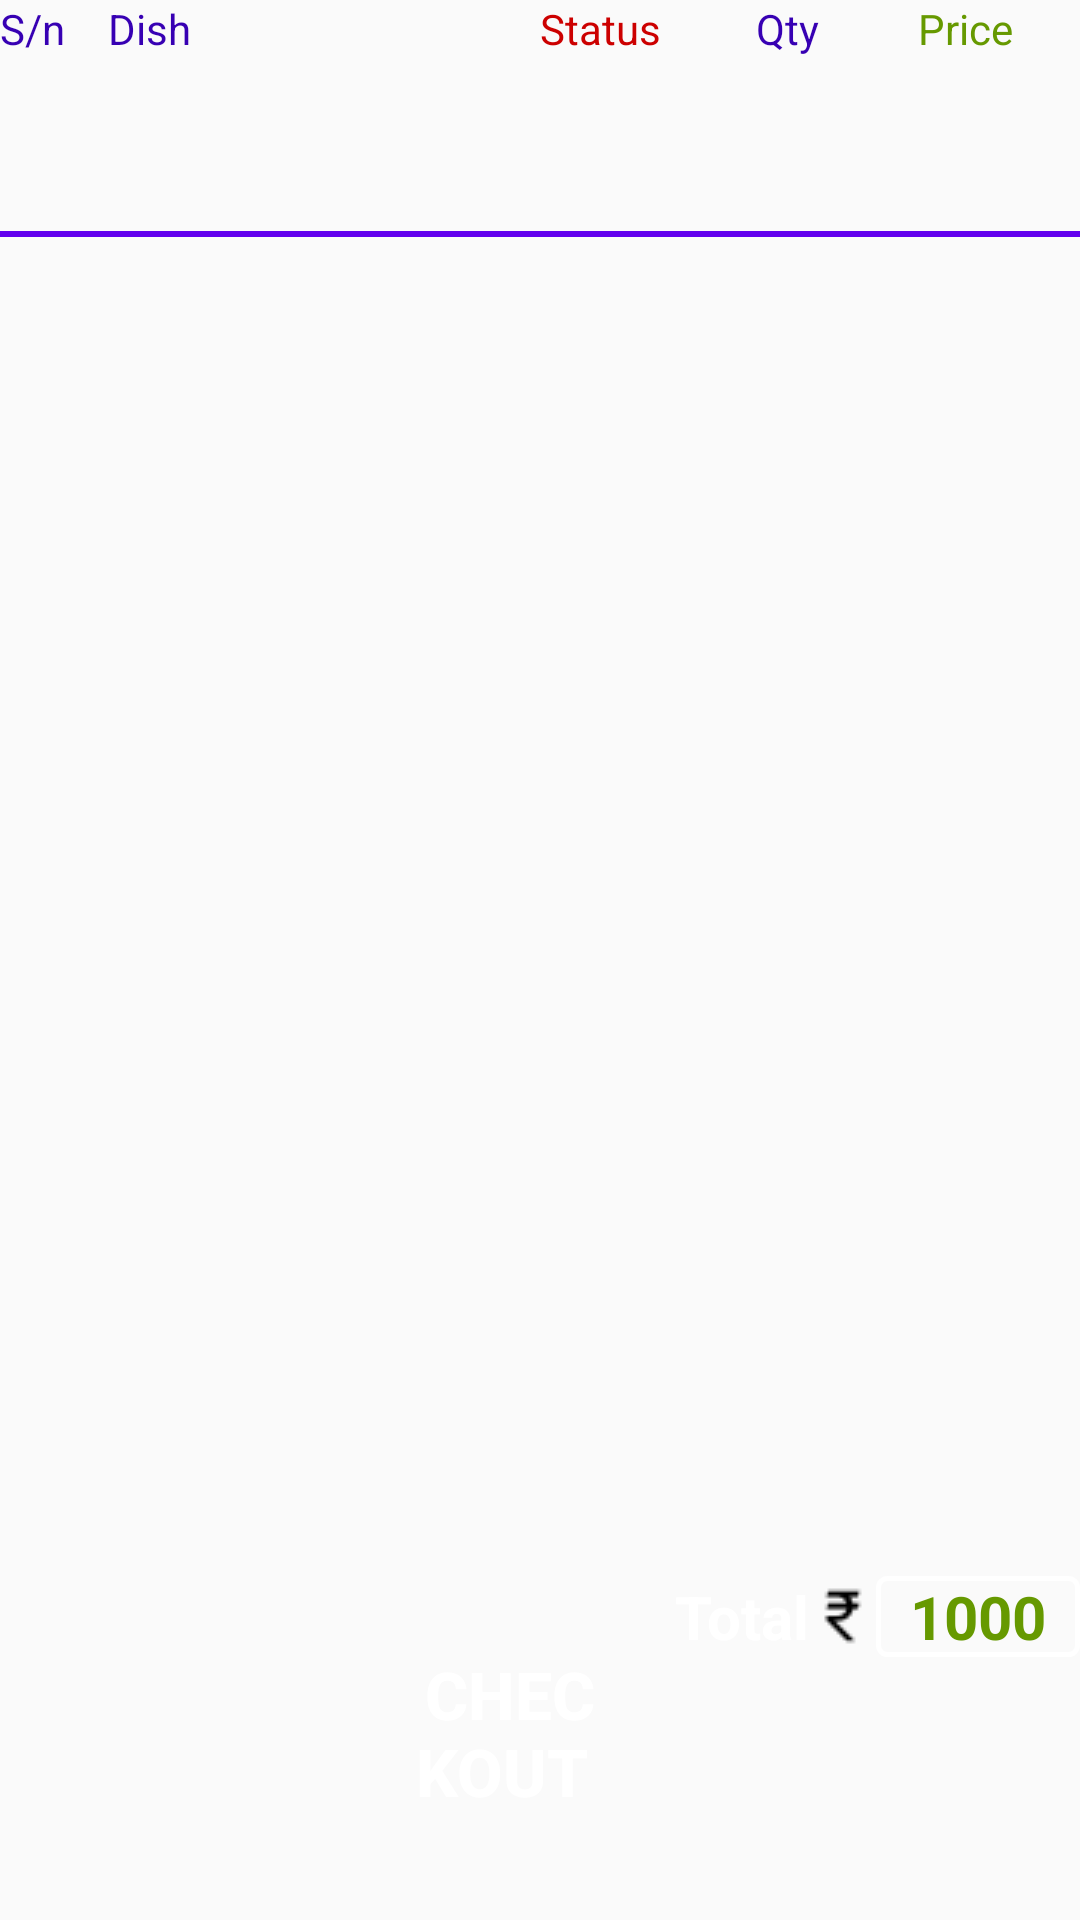

Reconstruct the res/layout file that produces this screen, plus the resources it refers to.
<!-- AndroidManifest.xml: application theme AppTheme.ActionBar -->
<!-- res/layout/fragment_cashier_order.xml -->
<LinearLayout
    xmlns:android="http://schemas.android.com/apk/res/android"
    xmlns:tools="http://schemas.android.com/tools"
    android:layout_width="match_parent"
    android:layout_height="match_parent"
    android:orientation="vertical"
    android:weightSum="100"
    tools:context="com.sujan.info.thespicelounge.fragments.CashierOrderFragment">

    <LinearLayout
        android:id="@+id/ordered_item_table_columns_chef"
        android:layout_weight="10"
        android:weightSum="10"
        android:orientation="horizontal"
        android:layout_width="match_parent"
        android:layout_height="0dp">

        <TextView
            android:id="@+id/sNo_cashier_title"
            android:layout_width="0dp"
            android:layout_weight="1"
            android:layout_height="wrap_content"
            android:text="S/n"
            android:textColor="@color/colorPrimaryDark"
            style="@style/SimpleTextview"
            />

        <TextView
            android:id="@+id/item_cashier_title"
            android:layout_width="0dp"
            android:layout_weight="4"
            android:layout_height="wrap_content"
            android:text="Dish"
            android:textColor="@color/colorPrimaryDark"
            style="@style/SimpleTextview"
            />

        <TextView
            android:id="@+id/food_status_cashier_title"
            android:layout_width="0dp"
            android:layout_weight="2"
            android:layout_height="wrap_content"
            android:text="Status"
            android:textColor="@android:color/holo_red_dark"
            style="@style/SimpleTextview"
            />

        <TextView
            android:id="@+id/quantity_cashier_title"
            android:layout_width="0dp"
            android:layout_weight="1.5"
            android:layout_height="wrap_content"
            android:text="Qty"
            android:textColor="@color/colorPrimaryDark"

            style="@style/SimpleTextview"
            />

        <TextView
            android:id="@+id/price_item_cashier_title"
            android:layout_width="0dp"
            android:layout_weight="1.5"
            android:layout_height="wrap_content"
            android:text="Price"
            android:textColor="@android:color/holo_green_dark"
            style="@style/SimpleTextview"
            />

    </LinearLayout>

    <View
        android:id="@+id/view_cashier_title"
        android:layout_marginTop="15dp"
        android:layout_below="@+id/ordered_item_table_columns_chef"
        android:background="@color/colorPrimary"
        android:layout_width="match_parent"
        android:layout_height="2dp"/>


    <FrameLayout
        android:layout_weight="70"
        android:layout_width="match_parent"
        android:layout_height="0dp">

        <android.support.v7.widget.RecyclerView
            android:id="@+id/ordered_items_recycler_cashier"
            android:layout_width="match_parent"
            android:layout_height="wrap_content"/>
    </FrameLayout>


    <LinearLayout
            android:layout_weight="20"
            android:weightSum="10"
            android:orientation="horizontal"
            android:layout_width="match_parent"
            android:layout_height="0dp">

            <TextView
                android:layout_width="0dp"
                android:layout_weight="4"
                android:layout_height="wrap_content"
                />
            <Button
                android:background="@android:color/transparent"
                android:id="@+id/checkout_cashier"
                android:layout_width="0dp"
                android:layout_height="wrap_content"
                android:text="Checkout "
                android:textColor="@color/white"
                android:layout_weight="2"
                android:textStyle="bold"
                android:clickable="true"
                android:textSize="@dimen/textAppearance_mdpi_22_sp"
                android:layout_gravity="center"
                android:layout_marginEnd="20dp"
                />

            <TextView
                android:layout_width="0dp"
                android:layout_weight="2"
                android:layout_height="wrap_content"
                android:text="Total"
                android:textColor="@color/white"
                android:drawableEnd="@drawable/rupee"
                android:textSize="@dimen/factor_mdpi_20_dp"
                android:layout_marginTop="@dimen/factor_mdpi_10_dp"
                android:textStyle="bold"
                android:gravity="center"
                />

            <TextView
                android:id="@+id/cashier_total_amount"
                android:layout_width="0dp"
                android:layout_weight="2"
                android:layout_height="wrap_content"
                android:text="1000"
                android:textColor="@android:color/holo_green_dark"
                android:textStyle="bold"
                android:background="@drawable/editbox"
                android:layout_marginTop="@dimen/factor_mdpi_10_dp"
                android:textSize="@dimen/factor_mdpi_20_dp"
                android:gravity="center"
                />

        </LinearLayout>




</LinearLayout>
<!-- resources referenced by this layout -->
<resources>
  <dimen name="factor_mdpi_10_dp">10dp</dimen>
  <dimen name="factor_mdpi_20_dp">20dp</dimen>
  <dimen name="textAppearance_mdpi_22_sp">22sp</dimen>
  <!-- drawable editbox (drawable) -->
  <?xml version="1.0" encoding="utf-8"?>
  <shape xmlns:android="http://schemas.android.com/apk/res/android"
      android:shape="rectangle">
      <corners android:radius="3dp" />
      <stroke android:width="5px" android:color="#fff" />
  </shape>
  <!-- drawable rupee: png bitmap (drawable-v24, 315 bytes) -->
  <style name="SimpleTextview" parent="android:Widget.TextView">
          <item name="android:gravity">center</item>
          <item name="android:inputType">textCapWords</item>
          <item name="android:textSize">@dimen/textAppearance_mdpi_14_sp</item>
          <item name="android:textStyle">bold</item>
  
  
      </style>
  <style name="AppTheme.ActionBar" parent="Theme.AppCompat.Light.DarkActionBar">
          
          <item name="colorPrimary">@color/colorPrimary</item>
          <item name="colorPrimaryDark">@color/colorPrimaryDark</item>
          <item name="colorAccent">@color/colorAccent</item>
      </style>
  <dimen name="textAppearance_mdpi_14_sp">14sp</dimen>
  <!-- not gathered from this repository: default colours our renderer supplied (Android Studio template values) -->
  <color name="white">#FFFFFFFF</color>
  <color name="colorPrimary">#FF6200EE</color>
  <color name="colorPrimaryDark">#FF3700B3</color>
  <color name="colorAccent">#FF03DAC5</color>
</resources>
